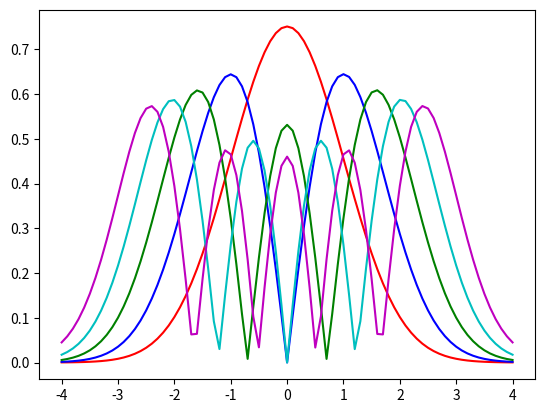
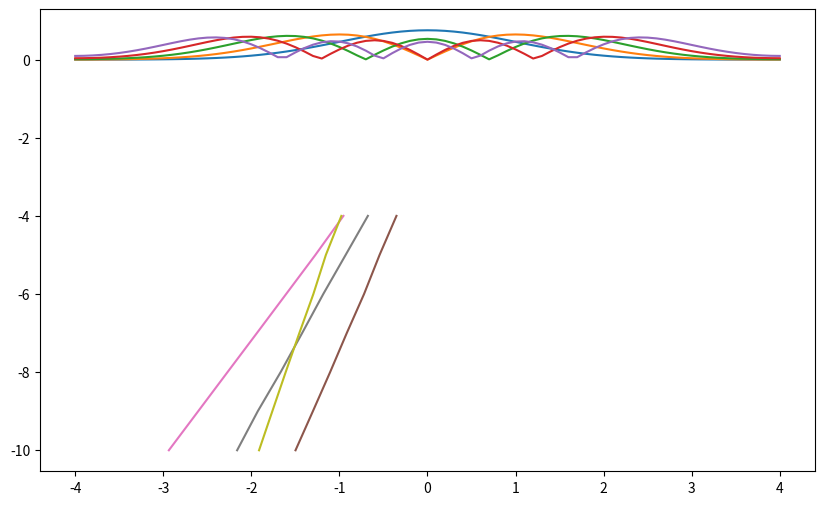

The matplotlib source for these figures, in order:
import numpy as np
from scipy.sparse.linalg import eigs
from scipy.integrate import solve_ivp
from scipy.integrate import simpson
import matplotlib.pyplot as plt
from scipy.integrate import quad

graph = False

# part (a)
print("Starting part (a)")
def shoot(x, y, epsilon):
    return [y[1], (x**2 - epsilon) * y[0]]

tol = 1e-4  # define a tolerance level 
col = ['r', 'b', 'g', 'c', 'm']  # eigenfunc colors

L = 4
xshoot =  np.linspace(-L, L, 81)
epsilon_start = 0.2  # beginning value of epsilon

A1 = np.zeros((81, 5)) 
A2 = np.zeros((5,))

for modes in range(0, 5):  # begin mode loop
    epsilon = epsilon_start  # initial value of eigenvalue epsilon
    y0 = [1, np.sqrt(L**2 - epsilon)]
    d_epsilon = 0.01  # default step size in epsilon
    for _ in range(1000):  # begin convergence loop for epsilon
        sol = solve_ivp(shoot, [xshoot[0], xshoot[-1]], y0, t_eval=xshoot, args=(epsilon,)) 
        y = sol.y.T
        boundary_R = y[-1, 1] + y[-1, 0]*np.sqrt(L**2 - epsilon)
        if abs(boundary_R) < tol:  # check for convergence
            # print(f"Epsilon {modes}:", epsilon)  # write out eigenvalue
            break  # get out of convergence loop

        if (-1) ** (modes) * (boundary_R)  > 0:  # adjust epsilon
            epsilon += d_epsilon
        else:
            epsilon -= d_epsilon / 2
            d_epsilon /= 2

    epsilon_start = epsilon + 2  # after finding eigenvalue, pick new start
    norm = np.trapz(y[:, 0] * y[:, 0], xshoot)  # calculate the normalization
    A1[:, modes] = np.abs(y[:, 0] / np.sqrt(norm))  # store eigenfunction
    A2[modes] = epsilon  # store eigenvalue
    plt.plot(xshoot, A1[:, modes], col[modes], label=f'ϕ{modes}')  # plot modes

if graph:
    plt.legend()
    plt.xlabel('x')
    plt.ylabel('ϕn(x)')
    plt.title('First Five Normalized Eigenfunctions')
    plt.show()

# part (b)
print("Starting part (b)")
L = 4
dx = 0.1
K = 1
x_span = np.arange(-L, L + dx, dx)
N = len(x_span)

A = np.zeros((N-2, N-2))
for i in range(N-2):
    A[i, i] = 2 + dx*dx*x_span[i+1]*x_span[i+1]
for i in range(N-3):
    A[i, i+1] = -1
    A[i+1, i] = -1
A[0,0] -= 4/3
A[0,1] += 1/3
A[-1,-1] -= 4/3
A[-1,-2] += 1/3

eigvals, eigfuncs = eigs(A, k=5, which='SM')

top = np.array(4*eigfuncs[0, :]/3 - eigfuncs[1, :]/3)
bottom = np.array(4*eigfuncs[-1, :]/3 - eigfuncs[-2, :]/3)
A3 = np.vstack([top, eigfuncs, bottom])
A4 = np.real(eigvals)/(dx*dx)

A3 = np.array([np.abs(A3[:, i]) / np.sqrt(np.trapz(np.abs(A3[:, i])**2)) for i in range(A3.shape[1])]).T
for n in range(5):
    norm = np.trapz(A3[:,n]*A3[:, n], x_span)
    normed = A3[:, n] / np.sqrt(norm)
    A3[:, n] = normed

plt.figure(figsize=(10, 6))
for i in range(A3.shape[1]):
    plt.plot(x_span, np.abs(A3[:, i]), label=f'Eigenfunction {i+1}')

if graph:
    plt.xlabel('x')
    plt.ylabel('Normalized Eigenfunction')
    plt.title('Normalized Eigenfunctions')
    plt.legend()
    plt.show()

# part (c)
print("Starting part (c)")

def shoot_c(x, y, epsilon, gamma):
    return [y[1], (gamma*np.abs(y[0])**2 + x*x - epsilon) * y[0]]

L = 2
K = 1
dx = 0.1
x_span = np.arange(-L, L + dx, dx)
N = len(x_span)
tol = 1e-4

esol_pos, esol_neg = np.zeros(2), np.zeros(2)
ysol_pos, ysol_neg = np.zeros((N, 2)), np.zeros((N, 2))

for gamma in [0.05, -0.05]:
    E0 = 0.1
    A = 1e-6
    for mode in range(1, 3):
        da = 0.01
        for i in range(1000):
            epsilon = E0
            depsilon = 0.2
            for j in range(1000):
                y0 = [A, A * np.sqrt(L**2 - epsilon)]
                sol = solve_ivp(shoot_c, [-L, L + dx], y0, t_eval=x_span, args=(epsilon, gamma))
                ys = sol.y.T
                xs = sol.t

                bc = ys[-1, 1] + np.sqrt(L**2 - epsilon) * ys[-1, 0]
                if abs(bc) < tol:
                    # print(f"Gamma {gamma}, Mode {mode} converged at {j} iterations")
                    break
                if (-1)**(mode + 1)*bc > 0:
                    epsilon += depsilon
                else:
                    epsilon -= depsilon
                    depsilon /= 2
            area = simpson(ys[:, 0]**2, x=xs)
            if abs(area-1) < tol:
                # print(f"Gamma {gamma}, Mode {mode} area converged at {i} iterations")
                break
            if area < 1:
                A += da
            else:
                A -= da/2
                da /= 2
        E0 = epsilon + 0.2

        if gamma > 0:
            esol_pos[mode-1] = epsilon
            ysol_pos[:, mode-1] = abs(ys[:, 0])
        else:
            esol_neg[mode-1] = epsilon
            ysol_neg[:, mode-1] = abs(ys[:, 0])
        
if graph:
    plt.plot(x_span, ysol_pos[:, 0], 'r', label='ϕ1')
    plt.plot(x_span, ysol_pos[:, 1], 'b', label='ϕ2')
    plt.plot(x_span, ysol_neg[:, 0], 'g', label='ϕ1')
    plt.plot(x_span, ysol_neg[:, 1], 'c', label='ϕ2')
    plt.legend()
    plt.xlabel('x')
    plt.ylabel('ϕn(x)')
    plt.title('First Two Normalized Eigenfunctions')
    plt.show()

A5 = ysol_pos
A6 = esol_pos
A7 = ysol_neg
A8 = esol_neg

# part (d)
print("Starting part (d)")

# Define parameters
L = 2
K = 1
E = 1
gamma = 0
x_span = [-L, L]
tolerances = [1e-4, 1e-5, 1e-6, 1e-7, 1e-8, 1e-9, 1e-10]

# Initial conditions
phi0 = 1
phi_x0 = np.sqrt(K * L**2 - E)
y0 = [phi0, phi_x0]

# Right-hand side of the ODE
def hw1_rhs_a(x, y, epsilon):
    return [y[1], (x**2 - epsilon) * y[0]]

slopes = []
# Function to perform convergence study for each method
def run_convergence_study(method_name):
    avg_step_sizes = []
    for tol in tolerances:
        options = {'rtol': tol, 'atol': tol}
        sol = solve_ivp(hw1_rhs_a, x_span, y0, method=method_name, args=(E,), **options)
        
        # Calculate average step size
        step_sizes = np.diff(sol.t)
        avg_step_size = np.mean(step_sizes)
        avg_step_sizes.append(avg_step_size)

    # Log-log plot and slope calculation
    log_tolerances = np.log10(tolerances)
    log_avg_step_sizes = np.log10(avg_step_sizes)
    plt.plot(log_avg_step_sizes, log_tolerances, label=f'{method_name}')
    
    # Use polyfit to find the slope
    slope, _ = np.polyfit(log_avg_step_sizes, log_tolerances, 1)
    slopes.append(slope)
    # print(f"Slope for {method_name}: {slope:.2f} (Expected order: {order})")

if graph:
    plt.figure(figsize=(8, 6))
    plt.xlabel('log(Average Step Size)')
    plt.ylabel('log(Tolerance)')
    plt.title('Convergence Study for Different Tolerances')
    
run_convergence_study('RK45')  # RK45 method
run_convergence_study('RK23')  # RK23 method
run_convergence_study('Radau') # Radau method
run_convergence_study('BDF')   # BDF method

# Show the plot
if graph:
    plt.legend()
    plt.show()

# Print and save the slopes as a 4x1 vector
A9 = np.array(slopes).reshape((4,)).flatten()

# part (e)
print("Starting part (e)")

# Define the exact Gauss-Hermite polynomial solutions
def exact_eigenfunction(n, x):
    if n == 0:
        return np.exp(-x**2 / 2) / np.pi**0.25
    elif n == 1:
        return np.sqrt(2) * x * np.exp(-x**2 / 2) / np.pi**0.25
    elif n == 2:
        return (2 * x**2 - 1) * np.exp(-x**2 / 2) / (np.sqrt(2) * np.pi**0.25)
    elif n == 3:
        return (2 * x**3 - 3 * x) * np.exp(-x**2 / 2) / (np.sqrt(3) * np.pi**0.25)
    elif n == 4:
        return (4 * x**4 - 12 * x**2 + 3) * np.exp(-x**2 / 2) / (2 * np.sqrt(6) * np.pi**0.25)

# Define the exact eigenvalues
def exact_eigenvalue(n):
    return 2 * n + 1

# Compute the error norms for the eigenfunctions
def compute_eigenfunction_error(numerical, exact, x_span):
    error_func = lambda x: (np.abs(numerical(x)) - np.abs(exact(x)))**2
    error, _ = quad(error_func, x_span[0], x_span[-1])
    return error

# Compute the relative percent error for the eigenvalues
def compute_eigenvalue_error(numerical, exact):
    return 100 * np.abs((numerical - exact) / exact)

# Define the x_span for integration
x_span = np.linspace(-4, 4, 81)

# Compute errors for part (a)
A10 = np.zeros(5)
A11 = np.zeros(5)
for n in range(5):
    exact_func = lambda x: exact_eigenfunction(n, x)
    numerical_func_a = lambda x: np.interp(x, x_span, A1[:, n])
    A10[n] = compute_eigenfunction_error(numerical_func_a, exact_func, x_span)
    A11[n] = compute_eigenvalue_error(A2[n], exact_eigenvalue(n))

# Compute errors for part (b)
A12 = np.zeros(5)
A13 = np.zeros(5)
for n in range(5):
    exact_func = lambda x: exact_eigenfunction(n, x)
    numerical_func_b = lambda x: np.interp(x, x_span, A3[:, n])
    A12[n] = compute_eigenfunction_error(numerical_func_b, exact_func, x_span)
    A13[n] = compute_eigenvalue_error(A4[n], exact_eigenvalue(n))

# Display the results

# print("A1:", A1)
print("A2:", A2)
# print("A3:", A3)
print("A4:", A4)
# print("A5:", A5)
print("A6:", A6)
# print("A7:", A7)
print("A8:", A8)
print("A9:", A9)
print("A10:", A10)
print("A11:", A11)
print("A12:", A12)
print("A13:", A13)